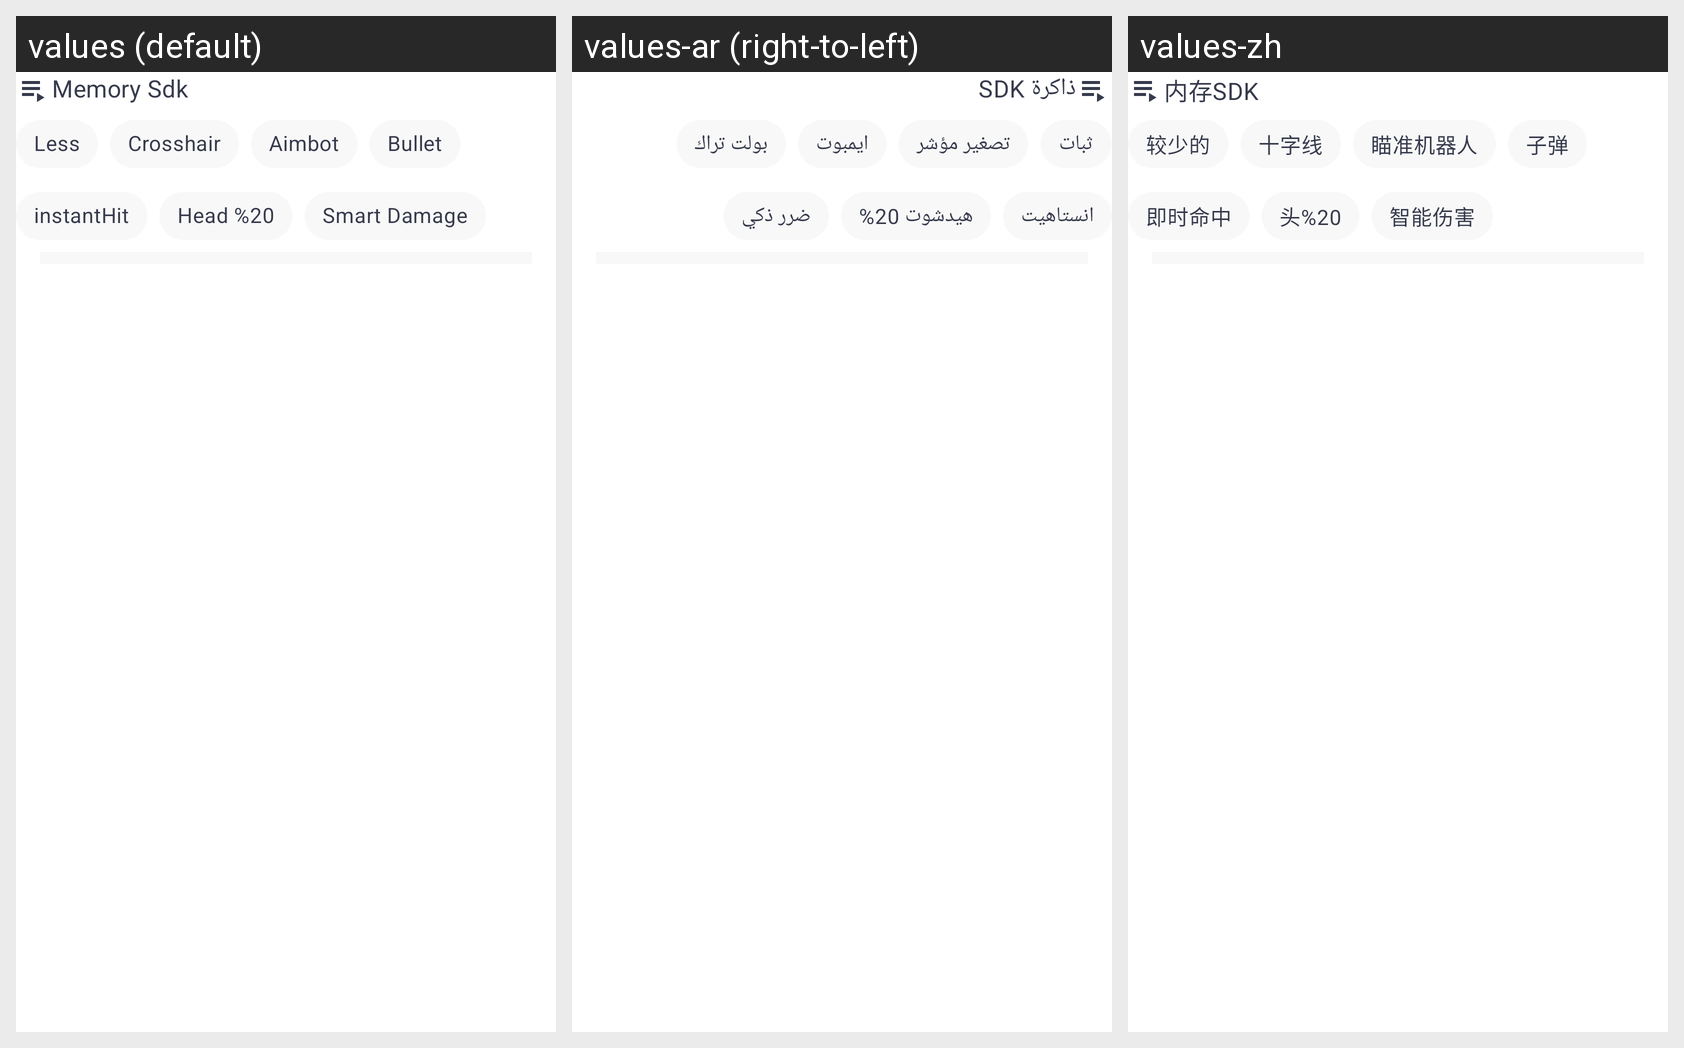

Here is an Android app screen in its default locale and in the app's own translations. Write out the translated-string differences for the strings that appear on this screen.
Android screen res/layout/layout_float_memory.xml rendered under 3 locales, left to right: values (default), values-ar (right-to-left), values-zh. Device: Nexus 5 (rendered at 1080×1920; each locale shown at half size, 540×960, under a caption strip naming it); theme Theme.CP.
Strings drawn on this screen, with the default value and each locale's value (text and hints the layout hard-codes, and strings that could not be matched under every locale, appear in the picture but are not listed):

Text_memory_sdk
  values: Memory Sdk
  values-ar: ذاكرة SDK
  values-zh: 内存SDK

Text_less
  values: Less
  values-ar: ثبات
  values-zh: 较少的

Text_crosshair
  values: Crosshair
  values-ar: تصغير مؤشر
  values-zh: 十字线

Text_aimbot
  values: Aimbot
  values-ar: ايمبوت
  values-zh: 瞄准机器人

Text_bullet
  values: Bullet
  values-ar: بولت تراك
  values-zh: 子弹

Text_instanthit
  values: instantHit
  values-ar: انستاهيت
  values-zh: 即时命中

Text_head_20
  values: Head %20
  values-ar: هيدشوت 20%
  values-zh: 头%20

Text_smart_damage
  values: Smart Damage
  values-ar: ضرر ذكي
  values-zh: 智能伤害
